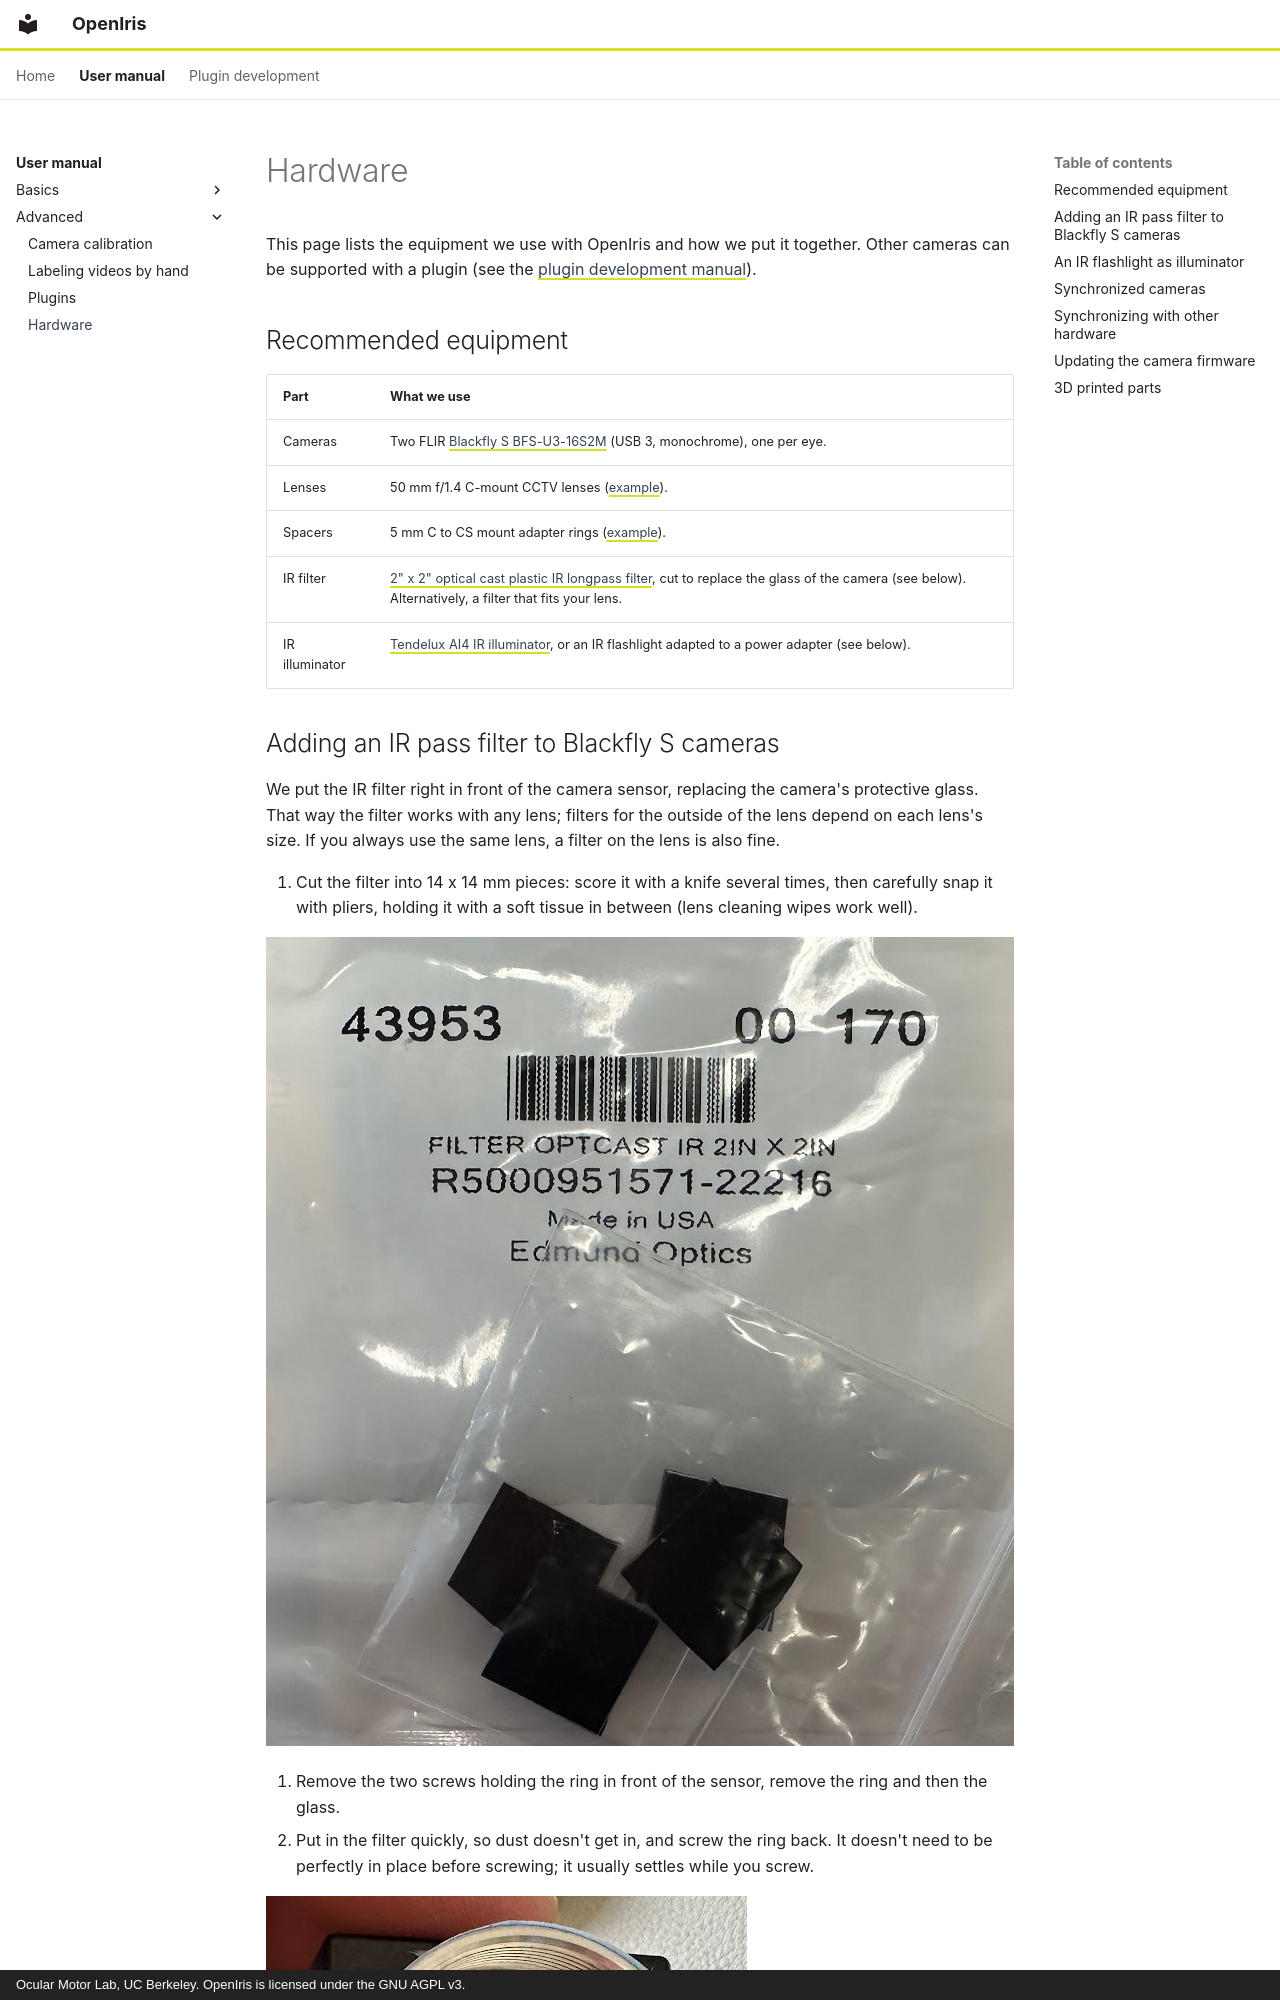

repository: ocular-motor-lab/OpenIris · page: user-manual/hardware/index.html · generator: mkdocs · copyright: Ocular Motor Lab, UC Berkeley. OpenIris is licensed under the GNU AGPL v3.

# Hardware

This page lists the equipment we use with OpenIris and how we put it together. Other cameras can be
supported with a plugin (see the [plugin development manual](../plugin-development/eye-tracking-systems.md)).

## Recommended equipment

| Part | What we use |
| --- | --- |
| Cameras | Two FLIR [Blackfly S BFS-U3-16S2M](https://www.flir.com/products/blackfly-s-usb3/?model=BFS-U3-16S2M-CS) (USB 3, monochrome), one per eye. |
| Lenses | 50 mm f/1.4 C-mount CCTV lenses ([example](https://www.amazon.com/dp/B089Q1BN7X)). |
| Spacers | 5 mm C to CS mount adapter rings ([example](https://www.amazon.com/dp/B01FY70S4G)). |
| IR filter | [2" x 2" optical cast plastic IR longpass filter](https://www.edmundoptics.com/p/2quot-x-2quot-optical-cast-plastic-ir-longpass-filter/5422), cut to replace the glass of the camera (see below). Alternatively, a filter that fits your lens. |
| IR illuminator | [Tendelux AI4 IR illuminator](https://www.amazon.com/dp/B075ZYG89D), or an IR flashlight adapted to a power adapter (see below). |
